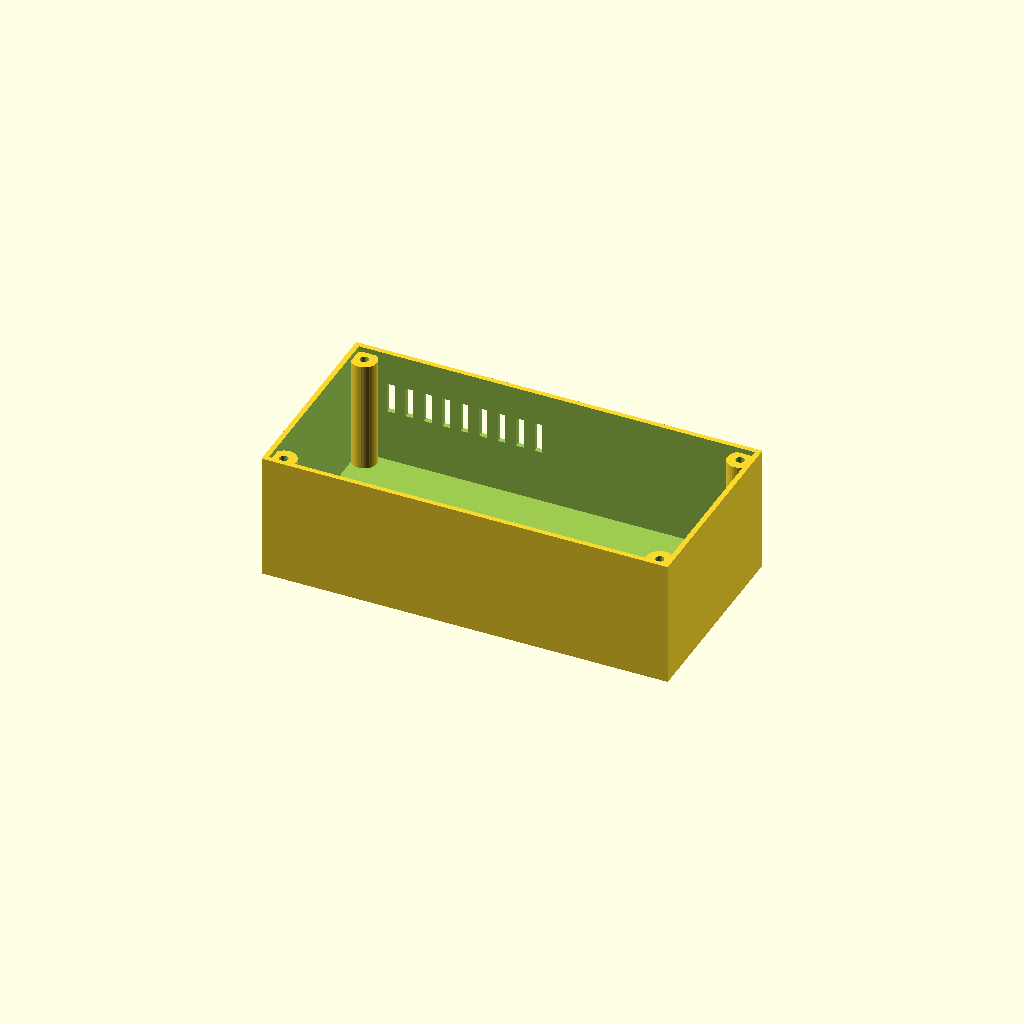
Cell 1 — every parameter at its default value.
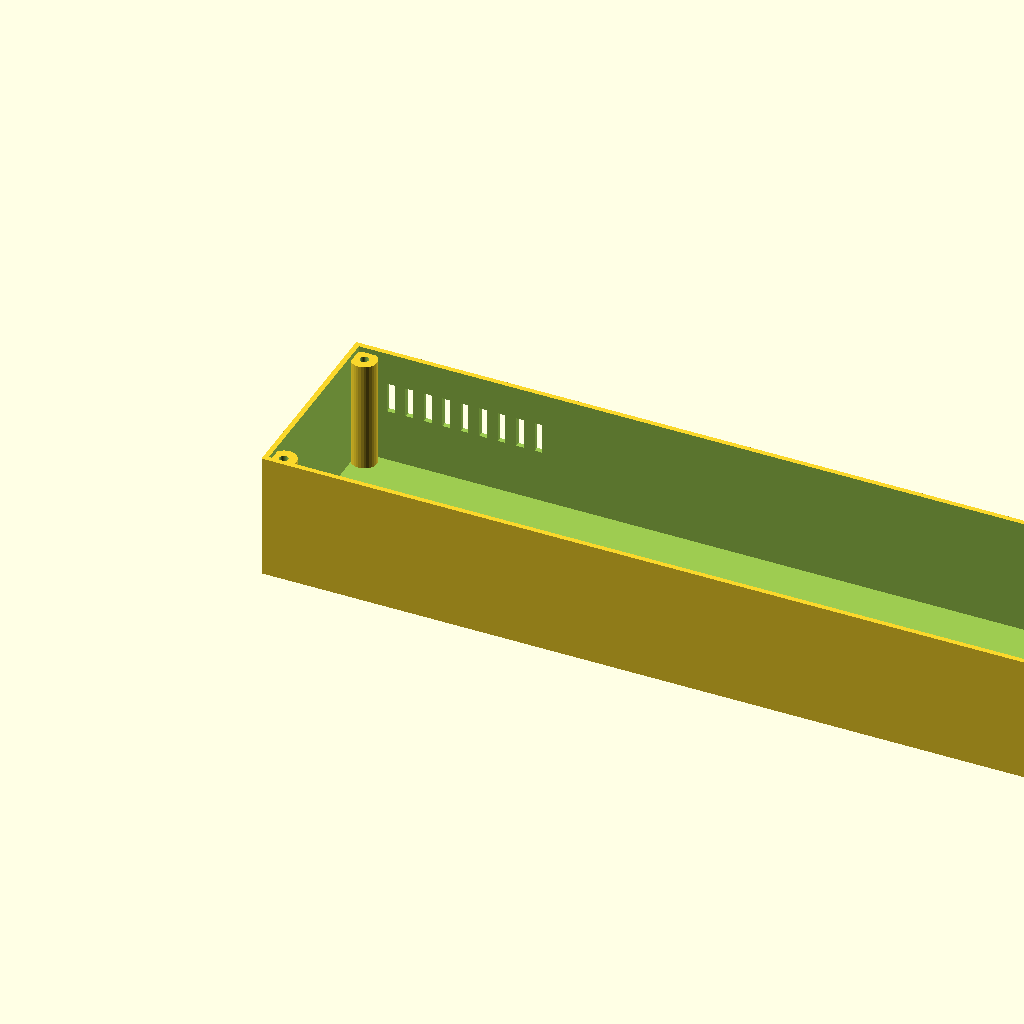
Cell 2: the same model with length = 320.
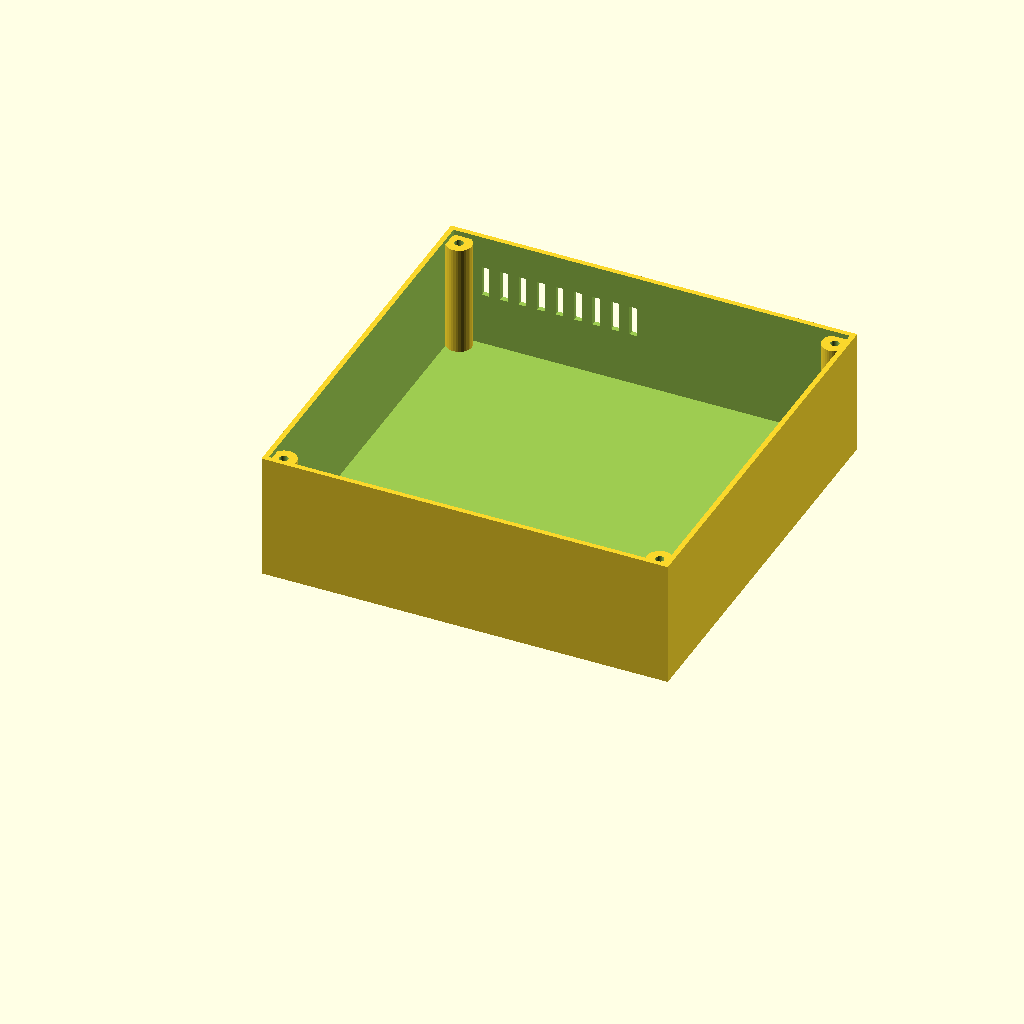
Cell 3: the same model with width = 160.
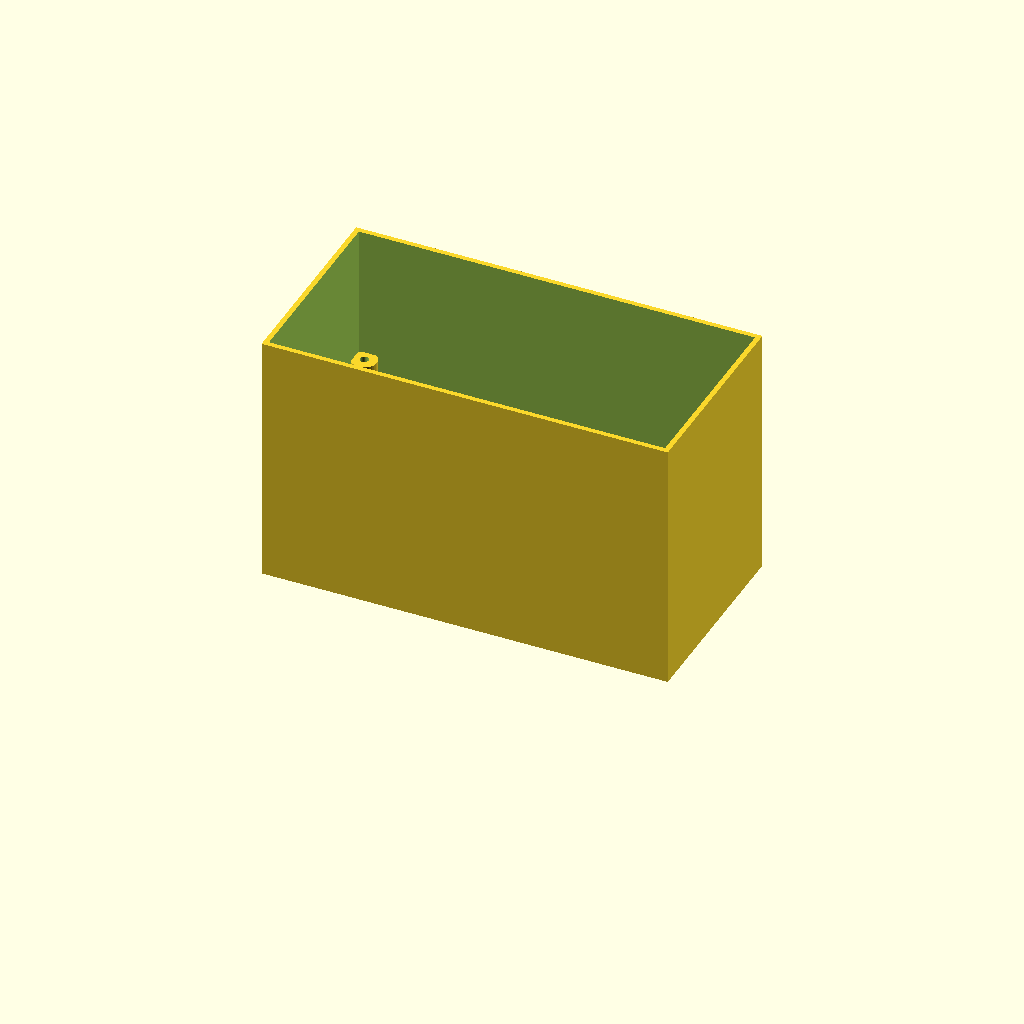
Cell 4 — height set to 100, the other parameters unchanged.
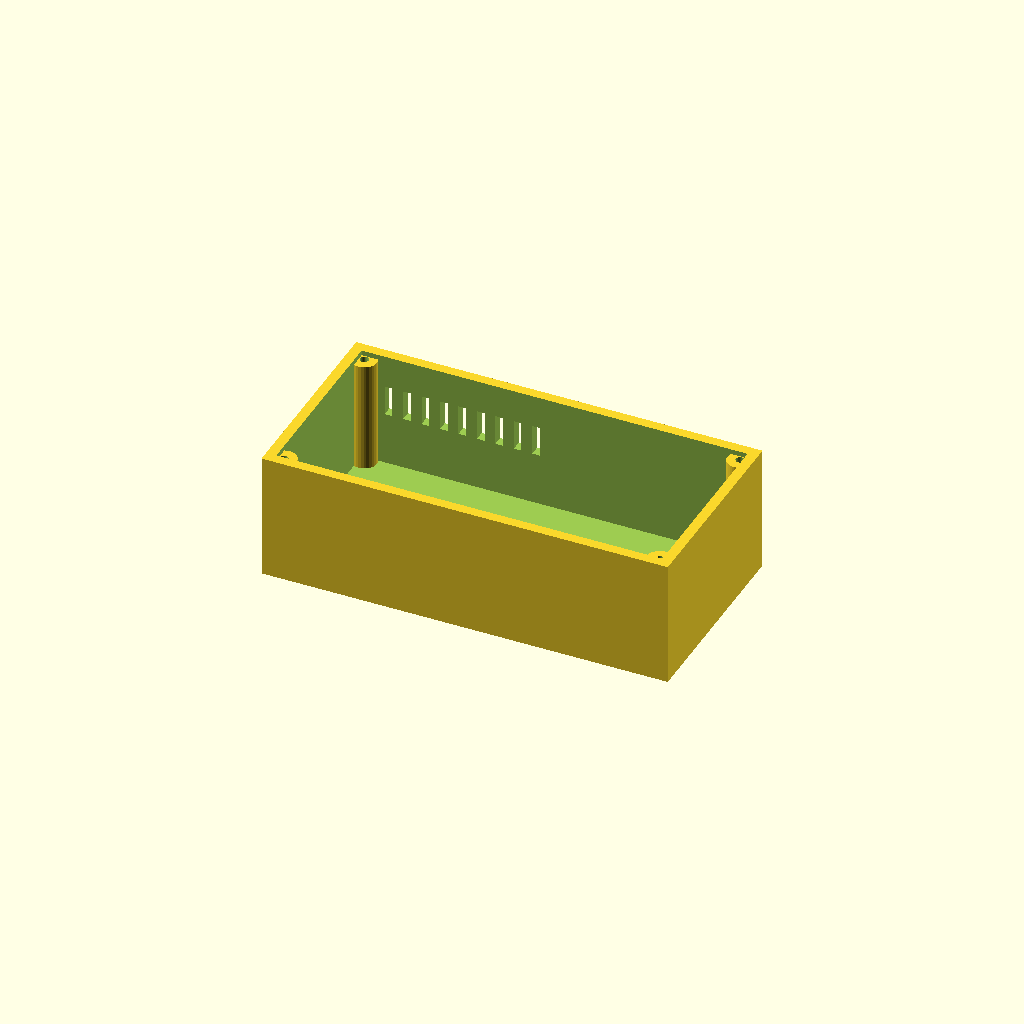
Cell 5: wall = 4 (everything else at default).
All cells are drawn from one camera (rotation 55°, 0°, 25°, orthographic, colour scheme Cornfield), so only the parameter changes between them.
OpenSCAD source file optional_data/gen2/enclosures/part_0034.scad:
$fn = 32;

// ----------------------------------------------------------------------
// Enclosure body: 160 x 80 x 50 mm, wall 2 mm
// ----------------------------------------------------------------------

// --- parameters (mm) ---
length = 160;             // outside length, X
width = 80;               // outside width, Y
height = 50;              // outside height, Z
wall = 2;                 // side wall thickness
floor_t = 4;              // floor thickness
boss_d = 10;              // corner boss diameter
boss_h = 44;              // corner boss height above the floor
boss_hole_d = 3.4;        // lid screw clearance in the boss
boss_lip = 6;             // boss centre inset from the corner
vent_slots = 10;          // vent slots in the long wall
vent_w = 3;               // vent slot width
vent_h = 12;              // vent slot height
vent_pitch = 7.27;        // vent slot pitch
vent_z = 25;              // vent slot sill height

module shell() {
  difference() {
    cube([length, width, height]);
    /* hollow, open at the top */
    translate([wall, wall, floor_t])
      cube([length - 2 * wall, width - 2 * wall, height]);
  }
}

module bosses() {
  /* corner bosses, sunk 1 mm into the floor */
  for (sx = [0, 1]) for (sy = [0, 1])
    translate([sx * (length - 2 * boss_lip) + boss_lip, sy * (width - 2 * boss_lip) + boss_lip, floor_t - 1])
      cylinder(h = boss_h + 1, d = boss_d);
}

difference() {
  union() {
    shell();
    bosses();
  }
  /* boss screw holes */
  for (sx = [0, 1]) for (sy = [0, 1])
    translate([sx * (length - 2 * boss_lip) + boss_lip, sy * (width - 2 * boss_lip) + boss_lip, -1]) cylinder(h = floor_t + boss_h + 2, d = boss_hole_d);
  /* vent grille in the +Y wall */
  for (i = [0 : vent_slots - 1]) translate([vent_pitch * (i + 1) - vent_w / 2, width - wall - 1, vent_z]) cube([vent_w, wall + 2, vent_h]);
}
Parameter table extracted from the source (name, type, default, range or options):
length: number, default 160
width: number, default 80
height: number, default 50
wall: number, default 2
floor_t: number, default 4
boss_d: number, default 10
boss_h: number, default 44
boss_hole_d: number, default 3.4
boss_lip: number, default 6
vent_slots: number, default 10
vent_w: number, default 3
vent_h: number, default 12
vent_pitch: number, default 7.27
vent_z: number, default 25
